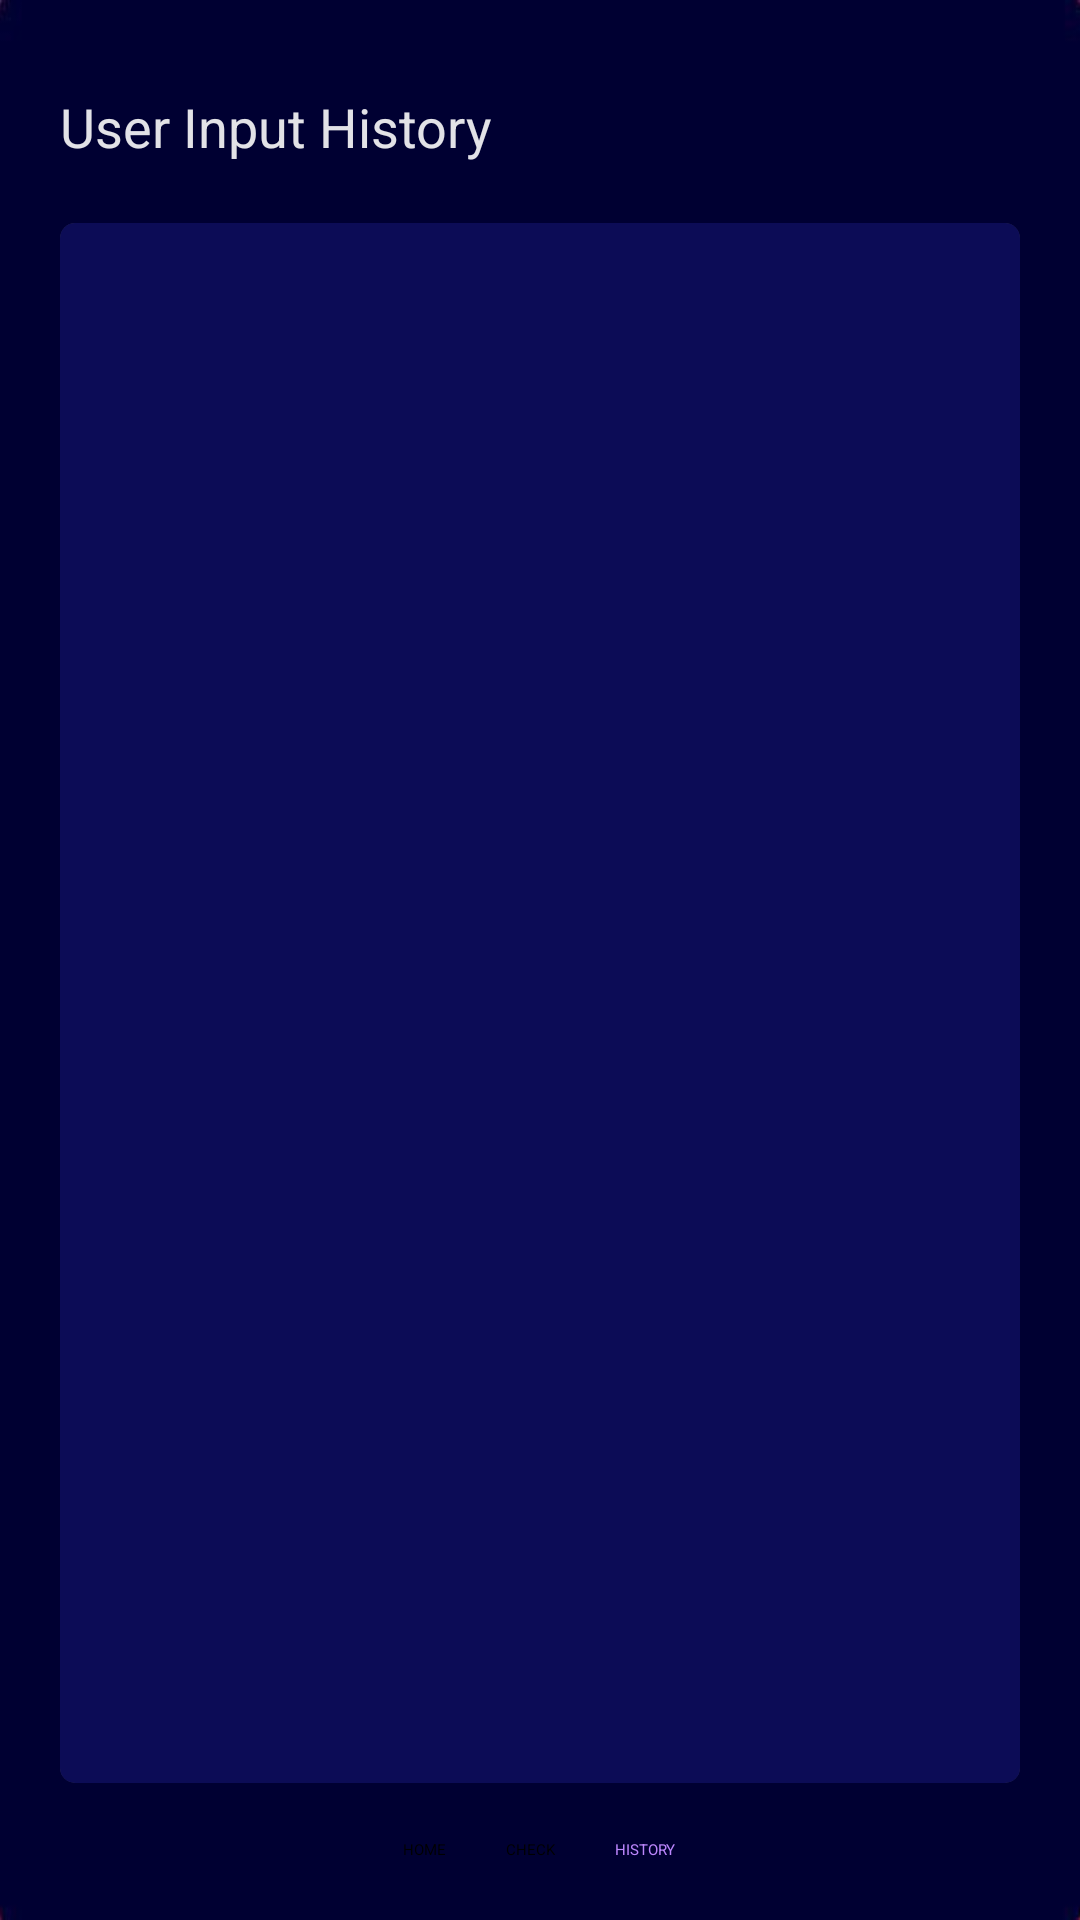

Reconstruct the res/layout file that produces this screen, plus the resources it refers to.
<!-- AndroidManifest.xml: application theme Theme.ZodiacHoroscopes -->
<!-- res/layout/activity_show_history.xml -->
<?xml version="1.0" encoding="utf-8"?>
<androidx.constraintlayout.widget.ConstraintLayout xmlns:android="http://schemas.android.com/apk/res/android"
    xmlns:app="http://schemas.android.com/apk/res-auto"
    xmlns:tools="http://schemas.android.com/tools"
    android:layout_width="match_parent"
    android:layout_height="match_parent"
    android:background="@drawable/bg"
    android:padding="20dp"
    tools:context=".ShowHistory">

    <LinearLayout
        android:layout_width="match_parent"
        android:layout_height="match_parent"
        android:orientation="vertical">

        <TextView
            android:layout_width="wrap_content"
            android:layout_height="wrap_content"
            android:text="@string/history_header"
            android:textSize="18sp"
            android:textColor="@color/grey_opa_90"
            android:layout_marginVertical="10dp"/>

        <androidx.cardview.widget.CardView
            android:layout_width="match_parent"
            android:layout_height="520dp"
            android:layout_marginTop="10dp"
            app:cardCornerRadius="5dp">

            <ScrollView
                android:layout_width="match_parent"
                android:layout_height="match_parent"
                android:background="@color/blue">

                <TextView
                    android:id="@+id/textView"
                    android:layout_width="wrap_content"
                    android:layout_height="wrap_content"
                    android:textColor="@color/grey_opa_90"
                    android:paddingStart="7dp"
                    android:text=""
                    android:textSize="14sp"
                    tools:ignore="RtlSymmetry" />

            </ScrollView>
        </androidx.cardview.widget.CardView>


        <LinearLayout
            android:layout_width="match_parent"
            android:layout_height="match_parent"
            android:orientation="horizontal"
            android:gravity="center_horizontal"
            android:layout_gravity="bottom">

            <TextView
                android:id="@+id/home_nav"
                android:layout_width="wrap_content"
                android:layout_height="wrap_content"
                android:layout_gravity="bottom"
                android:text="@string/homepage"
                android:onClick="homePage"
                tools:ignore="UsingOnClickInXml" />

            <TextView
                android:id="@+id/check_nav"
                android:layout_width="wrap_content"
                android:layout_height="wrap_content"
                android:layout_gravity="bottom"
                android:layout_marginHorizontal="20dp"
                android:text="@string/checkpage"
                android:onClick="checkPage"
                tools:ignore="UsingOnClickInXml" />

            <TextView
                android:id="@+id/history_nav"
                android:layout_width="wrap_content"
                android:layout_height="wrap_content"
                android:layout_gravity="bottom"
                android:text="@string/historypage"
                android:textColor="@color/purple_200"/>
        </LinearLayout>

    </LinearLayout>

</androidx.constraintlayout.widget.ConstraintLayout>
<!-- resources referenced by this layout -->
<resources>
  <color name="blue">#0C0C56</color>
  <color name="grey_opa_90">#E6FBFBFB</color>
  <color name="purple_200">#FFBB86FC</color>
  <!-- drawable bg: jpg bitmap (drawable, 10388 bytes) -->
  <string name="checkpage">CHECK</string>
  <string name="history_header">User Input History</string>
  <string name="historypage">HISTORY</string>
  <string name="homepage">HOME</string>
  <style name="Theme.ZodiacHoroscopes" parent="Theme.MaterialComponents.DayNight.DarkActionBar">
          
          <item name="colorPrimary">@color/purple_200</item>
          <item name="colorPrimaryVariant">@color/purple_700</item>
          <item name="colorOnPrimary">@color/black</item>
          
          <item name="colorSecondary">@color/teal_200</item>
          <item name="colorSecondaryVariant">@color/teal_200</item>
          <item name="colorOnSecondary">@color/black</item>
          
          <item name="android:statusBarColor" tools:targetApi="l">?attr/colorPrimaryVariant</item>
          
      </style>
  <color name="purple_700">#FF3700B3</color>
  <color name="black">#FF000000</color>
  <color name="teal_200">#FF03DAC5</color>
</resources>
